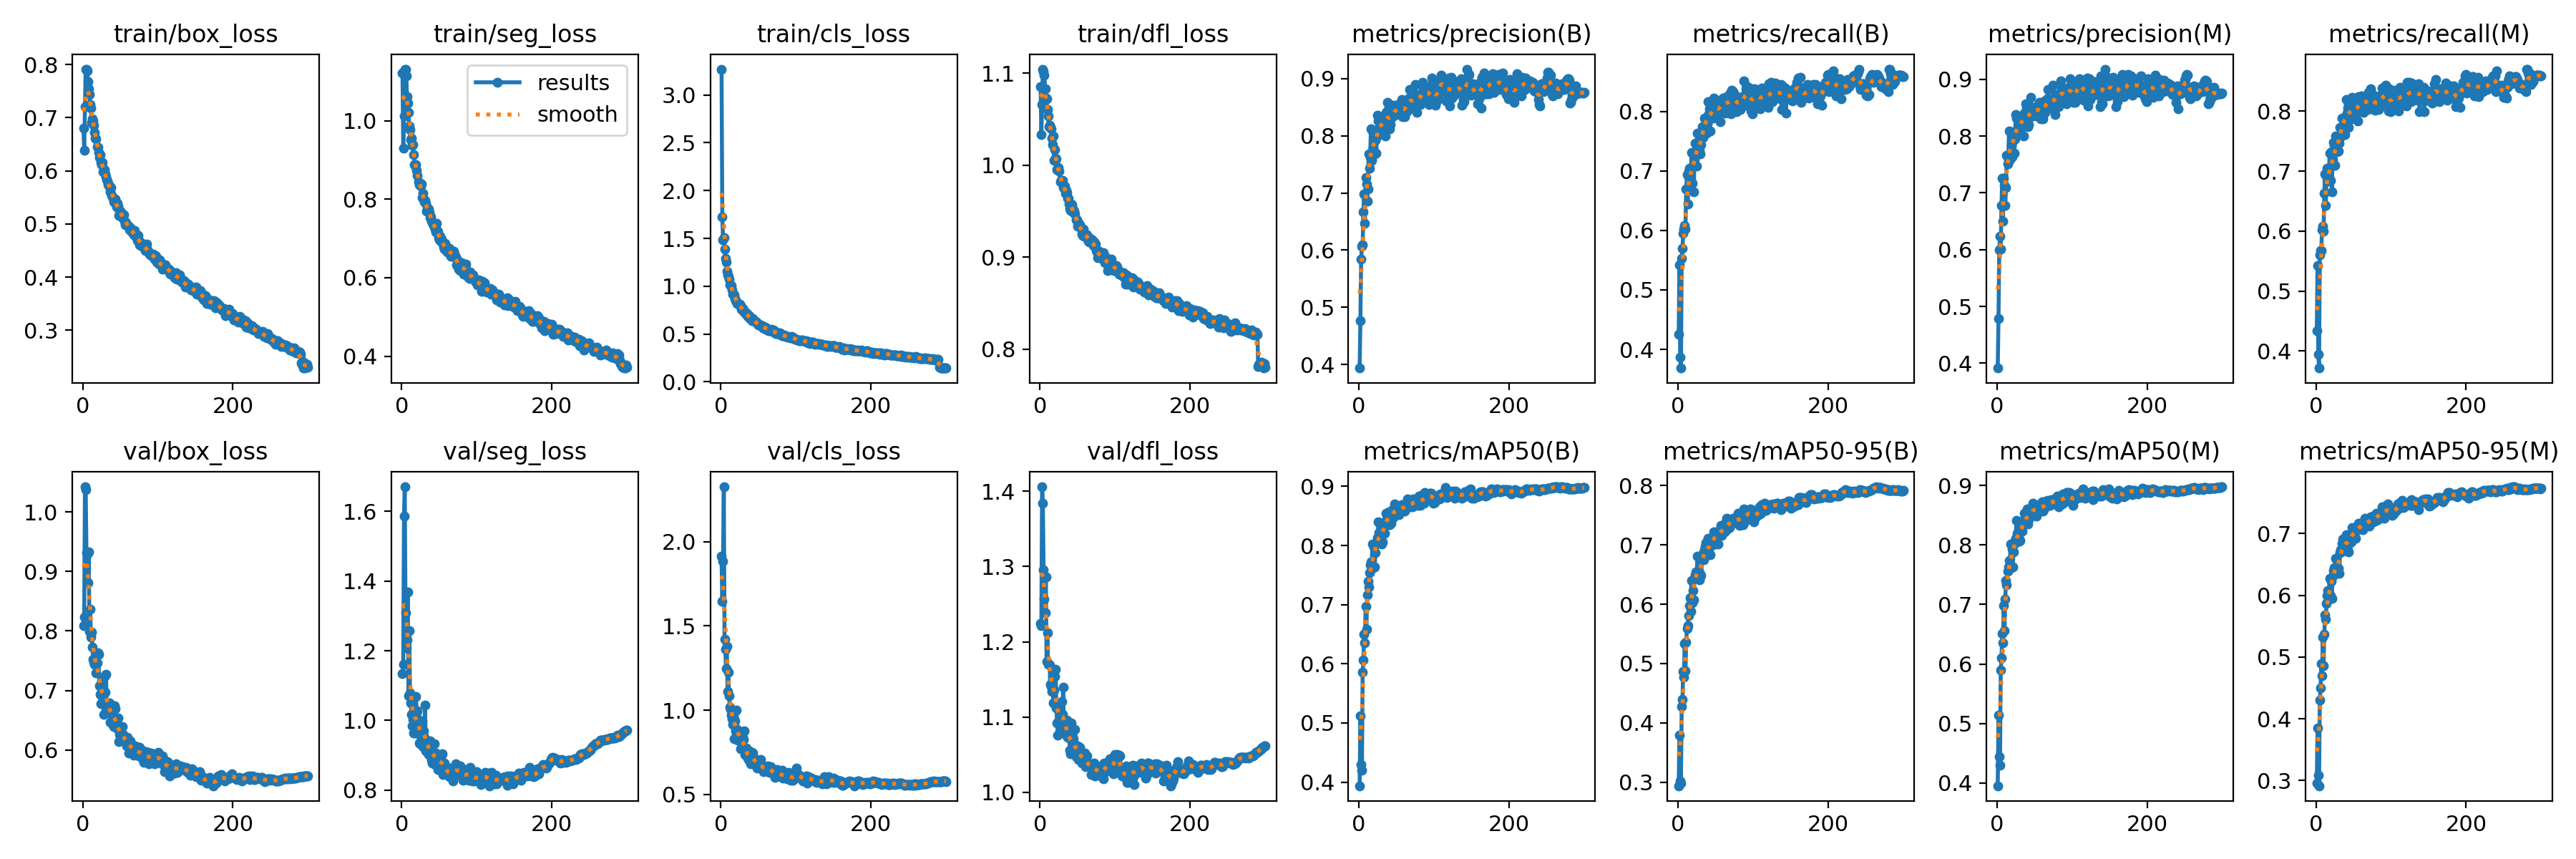

The table this chart was drawn from, first rows:
epoch, train/box_loss, train/seg_loss, train/cls_loss, train/dfl_loss, metrics/precision(B), metrics/recall(B), metrics/mAP50(B), metrics/mAP50-95(B), metrics/precision(M), metrics/recall(M), metrics/mAP50(M), metrics/mAP50-95(M), val/box_loss, val/seg_loss, val/cls_loss, val/dfl_loss, lr/pg0, lr/pg1, lr/pg2
1, 0.6805, 1.121, 3.271, 1.085, 0.3937, 0.4249, 0.3938, 0.2939, 0.3913, 0.434, 0.3955, 0.2954, 0.8084, 1.134, 1.913, 1.224, 0.07007, 0.003325, 0.003325
2, 0.639, 0.9299, 1.726, 1.033, 0.4772, 0.5419, 0.5121, 0.3796, 0.4786, 0.5422, 0.5139, 0.385, 0.8237, 1.162, 1.645, 1.221, 0.04005, 0.006637, 0.006637
3, 0.7204, 1.012, 1.486, 1.066, 0.5843, 0.3863, 0.4298, 0.3023, 0.6002, 0.3937, 0.4441, 0.3083, 1.042, 1.587, 1.886, 1.406, 0.01001, 0.009926, 0.009926
4, 0.7912, 1.131, 1.511, 1.104, 0.6064, 0.3685, 0.4201, 0.298, 0.6237, 0.3714, 0.4296, 0.2917, 1.038, 1.671, 2.326, 1.384, 0.009901, 0.009901, 0.009901
5, 0.7914, 1.13, 1.384, 1.102, 0.609, 0.5527, 0.5859, 0.4281, 0.6008, 0.5599, 0.5903, 0.4303, 0.9315, 1.31, 1.419, 1.295, 0.009901, 0.009901, 0.009901
6, 0.7884, 1.114, 1.294, 1.098, 0.6671, 0.5701, 0.606, 0.4398, 0.6778, 0.5677, 0.6103, 0.4495, 0.9295, 1.208, 1.361, 1.256, 0.009868, 0.009868, 0.009868
7, 0.7676, 1.062, 1.25, 1.083, 0.6979, 0.5948, 0.6494, 0.4873, 0.7259, 0.5678, 0.6511, 0.4898, 0.8809, 1.23, 1.248, 1.238, 0.009835, 0.009835, 0.009835
8, 0.7544, 1.044, 1.158, 1.073, 0.6468, 0.6022, 0.6355, 0.477, 0.6501, 0.6023, 0.6361, 0.4699, 0.9327, 1.369, 1.378, 1.286, 0.009802, 0.009802, 0.009802
9, 0.7439, 1.021, 1.121, 1.072, 0.7266, 0.608, 0.6973, 0.5333, 0.7264, 0.6084, 0.6975, 0.5326, 0.7988, 1.071, 1.11, 1.174, 0.009769, 0.009769, 0.009769
10, 0.7249, 0.9861, 1.1, 1.06, 0.7163, 0.6026, 0.6591, 0.4878, 0.7138, 0.6, 0.6564, 0.4864, 0.8365, 1.258, 1.226, 1.212, 0.009736, 0.009736, 0.009736
11, 0.7183, 0.9766, 1.071, 1.054, 0.6854, 0.67, 0.716, 0.5364, 0.6781, 0.6629, 0.7085, 0.5373, 0.7899, 1.078, 1.084, 1.171, 0.009703, 0.009703, 0.009703
12, 0.6909, 0.9526, 1.014, 1.042, 0.7071, 0.6945, 0.7393, 0.5596, 0.709, 0.6956, 0.7401, 0.5678, 0.7976, 1.05, 1.018, 1.17, 0.00967, 0.00967, 0.00967
13, 0.6975, 0.9559, 1.011, 1.043, 0.7687, 0.6441, 0.7298, 0.564, 0.7668, 0.6434, 0.7326, 0.5612, 0.7723, 1.016, 1.003, 1.169, 0.009637, 0.009637, 0.009637
14, 0.6944, 0.938, 1.004, 1.041, 0.7429, 0.6996, 0.7539, 0.5812, 0.7506, 0.6919, 0.7558, 0.5868, 0.752, 0.9849, 0.97, 1.144, 0.009604, 0.009604, 0.009604
15, 0.6858, 0.9398, 0.9622, 1.039, 0.7616, 0.7051, 0.7673, 0.5982, 0.7574, 0.7051, 0.7626, 0.5997, 0.7477, 1.002, 0.9478, 1.141, 0.009571, 0.009571, 0.009571
16, 0.6728, 0.9136, 0.9171, 1.03, 0.8121, 0.6869, 0.7726, 0.6105, 0.8088, 0.6932, 0.7735, 0.6078, 0.7434, 0.9631, 0.9169, 1.134, 0.009538, 0.009538, 0.009538
17, 0.6614, 0.888, 0.914, 1.022, 0.7573, 0.6842, 0.7614, 0.5879, 0.7584, 0.6831, 0.7618, 0.5942, 0.7535, 1.028, 0.9916, 1.152, 0.009505, 0.009505, 0.009505
18, 0.6598, 0.8856, 0.9056, 1.032, 0.8088, 0.7309, 0.8025, 0.6405, 0.8084, 0.73, 0.8014, 0.6278, 0.7299, 0.9641, 0.8307, 1.118, 0.009472, 0.009472, 0.009472
19, 0.6448, 0.8882, 0.874, 1.006, 0.7794, 0.68, 0.7626, 0.602, 0.7834, 0.6841, 0.762, 0.5993, 0.7465, 1.068, 0.937, 1.136, 0.009439, 0.009439, 0.009439
20, 0.6442, 0.8734, 0.8476, 1.017, 0.7676, 0.7308, 0.7972, 0.6235, 0.7643, 0.7321, 0.793, 0.6224, 0.7626, 1.021, 0.8784, 1.153, 0.009406, 0.009406, 0.009406
21, 0.6352, 0.8609, 0.8381, 1.008, 0.7958, 0.6654, 0.7636, 0.6072, 0.7961, 0.6651, 0.7634, 0.5951, 0.7602, 1.028, 1, 1.163, 0.009373, 0.009373, 0.009373
22, 0.6257, 0.8448, 0.8219, 1.007, 0.7916, 0.7191, 0.788, 0.6432, 0.7923, 0.719, 0.7885, 0.6311, 0.7075, 1.001, 0.8879, 1.112, 0.00934, 0.00934, 0.00934
23, 0.63, 0.8363, 0.8216, 0.9954, 0.7695, 0.7473, 0.8034, 0.6501, 0.7702, 0.7474, 0.8056, 0.6404, 0.694, 0.9342, 0.8225, 1.092, 0.009307, 0.009307, 0.009307
24, 0.6155, 0.8376, 0.8102, 0.9966, 0.7978, 0.7468, 0.8066, 0.654, 0.7953, 0.7448, 0.8028, 0.6447, 0.6773, 0.9329, 0.8329, 1.076, 0.009274, 0.009274, 0.009274
25, 0.6117, 0.8338, 0.8118, 0.9973, 0.8358, 0.7084, 0.8136, 0.6512, 0.8381, 0.71, 0.8117, 0.6415, 0.7155, 0.9761, 0.8309, 1.113, 0.009241, 0.009241, 0.009241
26, 0.6152, 0.8392, 0.7995, 0.9935, 0.8257, 0.7641, 0.8399, 0.6816, 0.8323, 0.7593, 0.8407, 0.6593, 0.6788, 0.9499, 0.7718, 1.096, 0.009208, 0.009208, 0.009208
27, 0.5984, 0.8041, 0.7561, 0.9821, 0.8054, 0.7404, 0.8213, 0.6565, 0.8025, 0.7413, 0.8197, 0.6459, 0.6925, 0.9978, 0.8347, 1.094, 0.009175, 0.009175, 0.009175
28, 0.5998, 0.815, 0.773, 0.9836, 0.8057, 0.7363, 0.8079, 0.6559, 0.8102, 0.7322, 0.806, 0.6458, 0.66, 0.9253, 0.8185, 1.081, 0.009142, 0.009142, 0.009142
29, 0.6019, 0.8003, 0.767, 0.9818, 0.8109, 0.735, 0.8086, 0.6407, 0.8121, 0.7462, 0.8132, 0.644, 0.7239, 0.97, 0.8384, 1.121, 0.009109, 0.009109, 0.009109
30, 0.5936, 0.7936, 0.7369, 0.9836, 0.8243, 0.729, 0.802, 0.6512, 0.8251, 0.734, 0.8063, 0.6432, 0.6966, 0.9522, 0.8272, 1.104, 0.009076, 0.009076, 0.009076
31, 0.5891, 0.7977, 0.7434, 0.9753, 0.8286, 0.7449, 0.8063, 0.6482, 0.8302, 0.7466, 0.8071, 0.636, 0.7265, 1.044, 0.8776, 1.139, 0.009043, 0.009043, 0.009043
32, 0.5828, 0.79, 0.7239, 0.9768, 0.825, 0.7741, 0.838, 0.6809, 0.8262, 0.7731, 0.8382, 0.6694, 0.6746, 0.9128, 0.7384, 1.089, 0.00901, 0.00901, 0.00901
33, 0.58, 0.7694, 0.7116, 0.9775, 0.8236, 0.7566, 0.8311, 0.6856, 0.8246, 0.7574, 0.8304, 0.6737, 0.6726, 0.9258, 0.7348, 1.082, 0.008977, 0.008977, 0.008977
34, 0.5743, 0.7778, 0.7064, 0.9694, 0.833, 0.7699, 0.8207, 0.6748, 0.8349, 0.7717, 0.8228, 0.6701, 0.6634, 0.9281, 0.775, 1.077, 0.008944, 0.008944, 0.008944
35, 0.5741, 0.7693, 0.711, 0.9724, 0.8, 0.789, 0.8406, 0.692, 0.8001, 0.7891, 0.8411, 0.6837, 0.669, 0.9157, 0.7282, 1.085, 0.008911, 0.008911, 0.008911
36, 0.5697, 0.7755, 0.6822, 0.9699, 0.841, 0.7887, 0.8548, 0.6978, 0.84, 0.7877, 0.8531, 0.6911, 0.6785, 0.9021, 0.7143, 1.096, 0.008878, 0.008878, 0.008878
37, 0.5606, 0.7666, 0.6803, 0.9643, 0.8301, 0.7866, 0.8449, 0.7042, 0.8234, 0.7873, 0.8389, 0.6822, 0.6469, 0.906, 0.7081, 1.073, 0.008845, 0.008845, 0.008845
38, 0.5687, 0.7533, 0.6924, 0.964, 0.8584, 0.7636, 0.8407, 0.6865, 0.8572, 0.7606, 0.8378, 0.6777, 0.6728, 0.9409, 0.7588, 1.077, 0.008812, 0.008812, 0.008812
39, 0.5541, 0.7558, 0.6615, 0.9581, 0.8456, 0.7793, 0.8468, 0.6927, 0.8483, 0.7823, 0.8485, 0.6873, 0.6648, 0.9294, 0.7206, 1.077, 0.008779, 0.008779, 0.008779
40, 0.549, 0.744, 0.6674, 0.9528, 0.8165, 0.8163, 0.8571, 0.7116, 0.8192, 0.8196, 0.8608, 0.6976, 0.6414, 0.8849, 0.6828, 1.056, 0.008746, 0.008746, 0.008746
41, 0.5415, 0.7422, 0.6527, 0.9504, 0.812, 0.7961, 0.8351, 0.6934, 0.8163, 0.7974, 0.8352, 0.6773, 0.6388, 0.8781, 0.7275, 1.051, 0.008713, 0.008713, 0.008713
42, 0.5447, 0.7358, 0.6425, 0.9581, 0.8195, 0.8044, 0.8438, 0.6841, 0.8205, 0.8055, 0.8458, 0.6791, 0.6742, 0.9098, 0.7519, 1.092, 0.00868, 0.00868, 0.00868
43, 0.5465, 0.7299, 0.6579, 0.9572, 0.8404, 0.7668, 0.8377, 0.6831, 0.8477, 0.7727, 0.8448, 0.6701, 0.6691, 0.9321, 0.7471, 1.078, 0.008647, 0.008647, 0.008647
44, 0.5421, 0.7244, 0.6391, 0.9489, 0.8324, 0.8098, 0.8551, 0.708, 0.8338, 0.8108, 0.8548, 0.6977, 0.6389, 0.8727, 0.695, 1.052, 0.008614, 0.008614, 0.008614
45, 0.5323, 0.7164, 0.6317, 0.9514, 0.8531, 0.7938, 0.8605, 0.7061, 0.868, 0.7861, 0.8558, 0.6931, 0.6531, 0.9063, 0.6894, 1.071, 0.008581, 0.008581, 0.008581
46, 0.5388, 0.7382, 0.633, 0.9496, 0.8361, 0.7977, 0.8468, 0.7047, 0.8407, 0.802, 0.8508, 0.6888, 0.6363, 0.8889, 0.6949, 1.052, 0.008548, 0.008548, 0.008548
47, 0.5339, 0.7211, 0.6237, 0.9468, 0.8456, 0.7887, 0.8536, 0.7002, 0.8446, 0.7872, 0.8511, 0.6867, 0.6539, 0.8891, 0.7062, 1.083, 0.008515, 0.008515, 0.008515
48, 0.5158, 0.7173, 0.6196, 0.9403, 0.8357, 0.8233, 0.8702, 0.7218, 0.8354, 0.8231, 0.8696, 0.7097, 0.614, 0.8587, 0.6556, 1.047, 0.008482, 0.008482, 0.008482
49, 0.5254, 0.7025, 0.5998, 0.9404, 0.8532, 0.8138, 0.8643, 0.7207, 0.851, 0.8134, 0.8652, 0.7039, 0.6262, 0.8939, 0.6769, 1.05, 0.008449, 0.008449, 0.008449
50, 0.5187, 0.696, 0.5956, 0.9333, 0.8442, 0.8094, 0.8573, 0.715, 0.8462, 0.8104, 0.858, 0.6999, 0.6297, 0.8881, 0.6744, 1.062, 0.008416, 0.008416, 0.008416
51, 0.5226, 0.7052, 0.5954, 0.9374, 0.8486, 0.8034, 0.8607, 0.7096, 0.8486, 0.8027, 0.8571, 0.6996, 0.6218, 0.8669, 0.6683, 1.043, 0.008383, 0.008383, 0.008383
52, 0.514, 0.6924, 0.5956, 0.9342, 0.841, 0.8013, 0.8659, 0.7218, 0.8418, 0.8023, 0.8645, 0.7037, 0.6257, 0.8783, 0.6597, 1.056, 0.00835, 0.00835, 0.00835
53, 0.5165, 0.6978, 0.5925, 0.9355, 0.8394, 0.7957, 0.8515, 0.7019, 0.8359, 0.7934, 0.8486, 0.6922, 0.6392, 0.8997, 0.706, 1.059, 0.008317, 0.008317, 0.008317
54, 0.5109, 0.6893, 0.5856, 0.9322, 0.8562, 0.8111, 0.8632, 0.7228, 0.8536, 0.8089, 0.8587, 0.7066, 0.6259, 0.9036, 0.6764, 1.048, 0.008284, 0.008284, 0.008284
55, 0.5179, 0.6871, 0.5836, 0.9312, 0.8434, 0.8077, 0.8612, 0.7175, 0.8402, 0.8045, 0.8578, 0.706, 0.6162, 0.8444, 0.6694, 1.052, 0.008251, 0.008251, 0.008251
56, 0.5058, 0.6778, 0.5653, 0.9248, 0.8587, 0.7831, 0.8648, 0.7173, 0.8592, 0.7836, 0.862, 0.7098, 0.6165, 0.8647, 0.6549, 1.039, 0.008218, 0.008218, 0.008218
57, 0.4989, 0.6731, 0.5764, 0.9239, 0.8637, 0.8155, 0.869, 0.7334, 0.8586, 0.8239, 0.8689, 0.7162, 0.6176, 0.8773, 0.6335, 1.04, 0.008185, 0.008185, 0.008185
58, 0.5023, 0.6876, 0.5662, 0.9304, 0.8337, 0.8198, 0.8584, 0.7159, 0.8309, 0.8185, 0.8588, 0.7071, 0.6167, 0.8525, 0.657, 1.046, 0.008152, 0.008152, 0.008152
59, 0.5003, 0.6703, 0.5701, 0.9229, 0.8374, 0.8137, 0.8644, 0.7284, 0.8369, 0.8163, 0.8647, 0.7165, 0.607, 0.8613, 0.6576, 1.041, 0.008119, 0.008119, 0.008119
60, 0.4974, 0.6722, 0.5516, 0.9235, 0.851, 0.8232, 0.8684, 0.7248, 0.8537, 0.826, 0.8726, 0.7071, 0.6215, 0.861, 0.6534, 1.052, 0.008086, 0.008086, 0.008086
... 240 more rows
